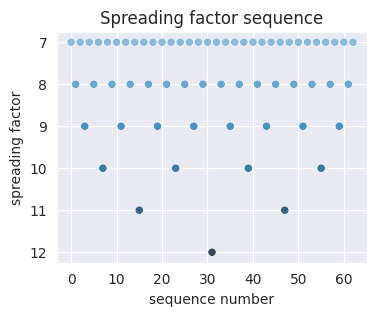

The matplotlib source for this figure:
import matplotlib.pyplot as plt
import seaborn as sns
sns.set_style("darkgrid")
import numpy as np
import pandas as pd
def insert_packet(spreading_factor):
    if spreading_factor < 7:
        return []
    return insert_packet(spreading_factor - 1) + [spreading_factor] + insert_packet(spreading_factor - 1)

sf_as_category = pd.Categorical(insert_packet(12), categories=[7, 8, 9, 10, 11, 12], ordered=True)
pyramid = pd.DataFrame({'SF': sf_as_category})
pyramid['seq_num'] = pyramid.index
cmap = sns.color_palette('Blues_d', 6)
fig, ax = plt.subplots(figsize=(4, 3))
plot = sns.scatterplot(x=pyramid.index, y='SF', data=pyramid, hue='SF', legend=False, palette=cmap, ax=ax)
plot.set_title('Spreading factor sequence')
plot.set_ylabel('spreading factor')
plot.set_xlabel('sequence number')
fig.show()
fig.savefig("sf-sequence.svg")

